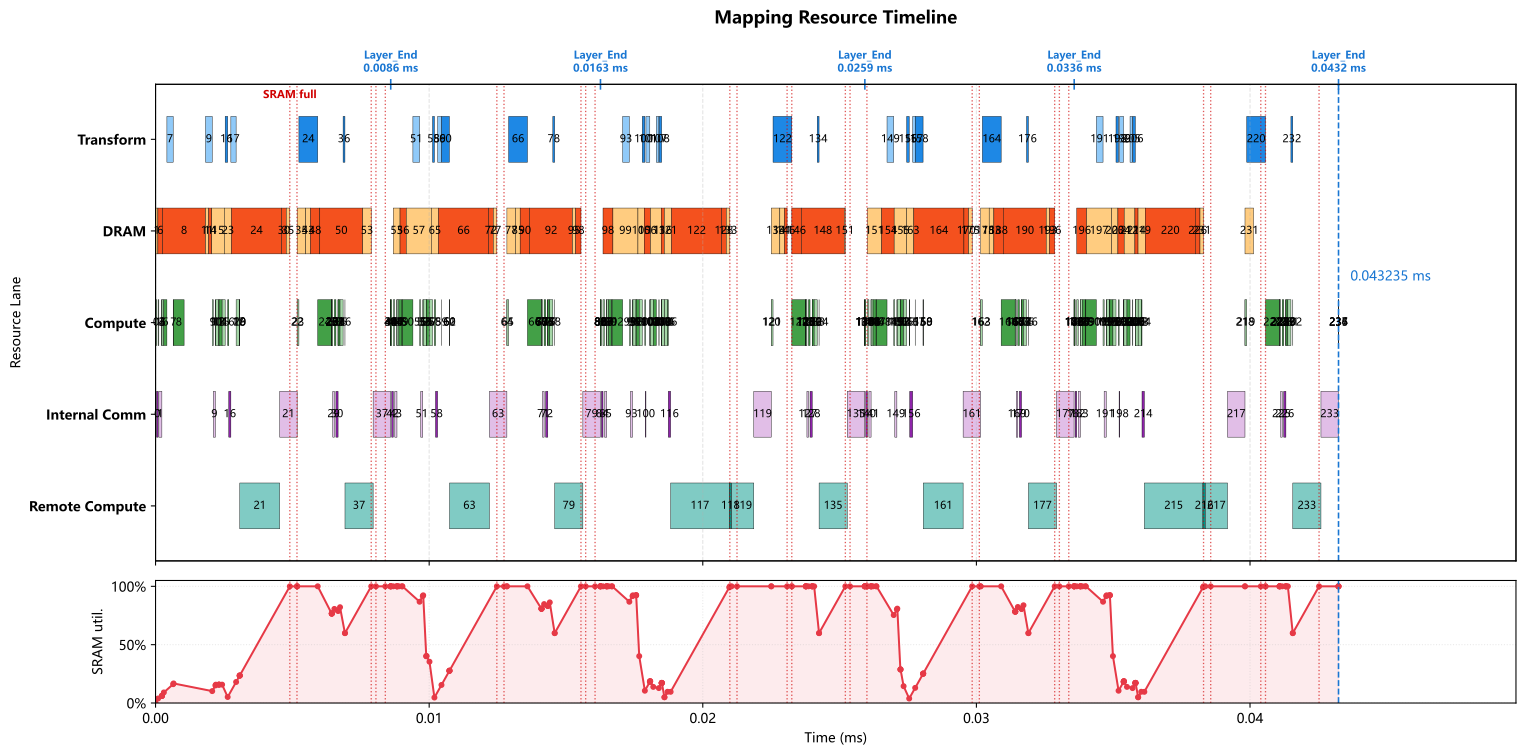

The data file committed next to this chart (first rows):
op_index, op_name, op_type, cores, num_cores, partition, input_tensors, output_tensor, transform_ms, compute_ms, local_dram_ms, local_sram_ms, max_weight_capacity_per_core_bytes, max_kv_capacity_per_core_bytes, max_io_capacity_per_core_bytes, cumulative_weight_capacity_per_core_byte…, cumulative_kv_capacity_per_core_bytes, max_io_capacity_per_core_so_far_bytes, internal_comm_ms, op_latency_ms, step_latency_ms, compute_start_time_ms, prefetch_window_ms, prefetch_dram_hidden_ms
0, 0_ATTN_x_rsqrt, RMSNORM, 0-7, 8, hidden_split, residual=<missing>, ATTN_x_rsqrt=hidden@0-7, 0.000000000, 0.000035, 0.000000000, 0.000000000, 0.0, 0.0, 7168, 0.0, 0.0, 7168, 0.00005753, 0.00009253, 0.00009253, 0.000000000, 0.000000000, 0.000000000
1, 0_ATTN_hc_fn_linear, GEMM, 0-31, 32, input_split, residual=<missing>, ATTN_F=replicated@0-31, 0.000000000, 0.000028, 0.00008581, 0.000000000, 21504, 0.0, 920.0, 21504, 0.0, 7168, 0.0001108, 0.0001388, 0.0001388, 0.00009253, 0.00009253, 0.00008581
2, 0_ATTN_F_rsqrt, ELEMENTWISE, 0, 1, hidden_split, ATTN_F=replicated@0-31; ATTN_x_rsqrt=hid…, ATTN_pre_post_comb=hidden@0, 0.000000000, 0.000000500, 0.000000000, 0.000000000, 0.0, 0.0, 48.0, 21504, 0.0, 7168, 0.000000000, 0.000000500, 0.000000500, 0.0002313, 0.0001455, 0.000000000
3, 0_ATTN_pre_x, ELEMENTWISE, 0-127, 128, hidden_split, previous=hidden@0, chain_output=hidden@0-127, 0.000000000, 0.000000500, 0.000000000, 0.000000000, 0.0, 0.0, 448.0, 21504, 0.0, 7168, 0.000000000, 0.000000500, 0.000000500, 0.0002318, 0.000146, 0.000000000
4, 0_ATTN_pre_x_reducesum, REDUCE_SUM, 0-127, 128, hidden_split, previous=hidden@0-127, chain_output=hidden@0-127, 0.000000000, 0.000000500, 0.000000000, 0.000000000, 0.0, 0.0, 280.0, 21504, 0.0, 7168, 0.000000000, 0.000000500, 0.000000500, 0.0002323, 0.0001465, 0.000000000
5, 0_ATTN_attn_norm, RMSNORM, 0, 1, hidden_split, previous=hidden@0-127, attn_norm_output=hidden@0, 0.000000000, 0.00007, 0.000000000, 0.000000000, 0.0, 0.0, 14336, 21504, 0.0, 14336, 0.000000000, 0.00007, 0.00007, 0.0002328, 0.000147, 0.000000000
6, 0_q_a_linear, GEMM, 0-255, 256, output_split, attn_norm_output=hidden@0, chain_output=q_lora_rank@0-255, 0.000000000, 0.000112, 0.0001716, 0.000000000, 43008, 0.0, 7174, 64512, 0.0, 14336, 0.000000000, 0.000112, 0.000112, 0.0003028, 0.000217, 0.0001716
7, 0_q_norm, RMSNORM, 0, 1, replicated_hidden, previous=q_lora_rank@0-255, q_lora_normed=replicated@0, 0.0002295, 0.000015, 0.000000000, 0.000000000, 0.0, 0.0, 3072, 64512, 0.0, 14336, 0.000000000, 0.000015, 0.0002445, 0.0006443, 0.0003869, 0.000000000
8, 0_q_b_linear, GEMM, 0-255, 256, output_split, q_lora_normed=replicated@0, chain_output=heads*head_dim@0-255, 0.000000000, 0.000384, 0.001569, 0.000000000, 393216, 0.0, 1792, 457728, 0.0, 14336, 0.000000000, 0.001167, 0.001167, 0.0006593, 0.0004019, 0.0004019
9, 0_qb_rnorm, RMSNORM, 0-15, 16, hidden_split, previous=heads*head_dim@0-255, query_heads_normed=heads*head_dim@0-15, 0.0002445, 0.00004, 0.000000000, 0.000000000, 0.0, 0.0, 8192, 457728, 0.0, 14336, 0.00007603, 0.000116, 0.0003605, 0.002071, 0.0002445, 0.000000000
10, 0_q_rope, ELEMENTWISE, 0, 1, heads*head_dim_split, query_heads_normed=heads*head_dim@0-15, chain_output=heads*head_dim@0, 0.000000000, 0.000016, 0.000000000, 0.000000000, 0.0, 0.0, 16384, 457728, 0.0, 16384, 0.000000000, 0.000016, 0.000016, 0.002187, 0.0003605, 0.000000000
11, 0_kv_linear, GEMM, 0-127, 128, output_split, attn_norm_output=hidden@0, chain_output=head_dim@0-127, 0.000000000, 0.000112, 0.0001144, 0.000000000, 28672, 0.0, 7172, 486400, 0.0, 16384, 0.000000000, 0.000112, 0.000112, 0.002203, 0.0003765, 0.0001144
12, 0_kv_norm, RMSNORM, 0, 1, hidden_split, previous=head_dim@0-127, window_kv_normed=head_dim@0, 0.000000000, 0.000005000, 0.000000000, 0.000000000, 0.0, 0.0, 1024, 486400, 0.0, 16384, 0.000000000, 0.000005000, 0.000005000, 0.002315, 0.0003741, 0.000000000
13, 0_kv_rope, ELEMENTWISE, 0, 1, batch_split, window_kv_normed=head_dim@0, chain_output=batch_size@0, 0.000000000, 0.000000500, 0.000000000, 0.000000000, 0.0, 0.0, 128.0, 486400, 0.0, 16384, 0.000000000, 0.000000500, 0.000000500, 0.00232, 0.0003791, 0.000000000
14, 0_hca_compressor_wkv, GEMM, 0-255, 256, output_split, attn_norm_output=hidden@0, hca_compressor_kv=hca_compressor_project…, 0.000000000, 0.000112, 0.0001144, 0.000000000, 28672, 0.0, 14340, 515072, 0.0, 16384, 0.000000000, 0.000112, 0.000112, 0.002321, 0.0003796, 0.0001144
15, 0_hca_compressor_wgate, GEMM, 0-63, 64, output_split, attn_norm_output=hidden@0, hca_compressor_gate=hca_compressor_proje…, 0.000000000, 0.000112, 0.0004577, 0.000000000, 114688, 0.0, 14352, 629760, 0.0, 16384, 0.000000000, 0.000112, 0.000112, 0.002433, 0.0003772, 0.0003772
16, 0_hca_compressor_score_softmax, SOFTMAX, 0-15, 16, hca_compressor_window_split, hca_compressor_gate=hca_compressor_proje…, hca_compressor_scores=hca_compressor_win…, 0.000092, 0.00004, 0.000000000, 0.000000000, 0.0, 0.0, 16384, 629760, 0.0, 16384, 0.00007607, 0.0001161, 0.0002081, 0.002637, 0.0001236, 0.000000000
17, 0_hca_compressor_kv_mul_score, ELEMENTWISE, 0, 1, hca_compressor_window_split, hca_compressor_kv=hca_compressor_project…, hca_compressor_weighted_kv=hca_compresso…, 0.000192, 0.000128, 0.000000000, 0.000000000, 0.0, 0.0, 262144, 629760, 0.0, 262144, 0.000000000, 0.000128, 0.00032, 0.002945, 0.0004316, 0.000000000
18, 0_hca_compressor_kv_reducesum, REDUCE_SUM, 0-127, 128, hca_compressor_head_dim_split, hca_compressor_weighted_kv=hca_compresso…, hca_compressor_pooled_kv=hca_compressor_…, 0.000000000, 0.000001000, 0.000000000, 0.000000000, 0.0, 0.0, 1032, 629760, 0.0, 262144, 0.000000000, 0.000001000, 0.000001000, 0.003073, 0.0005596, 0.000000000
19, 0_hca_compressor_kv_rmsnorm, RMSNORM, 0, 1, hidden_split, hca_compressor_pooled_kv=hca_compressor_…, hca_compressor_kv_normed=hca_compressor_…, 0.000000000, 0.000005000, 0.000000000, 0.000000000, 0.0, 0.0, 2048, 629760, 0.0, 262144, 0.000000000, 0.000005000, 0.000005000, 0.003074, 0.0005606, 0.000000000
20, 0_hca_compressor_kv_rope, ELEMENTWISE, 0, 1, batch_split, hca_compressor_kv_normed=hca_compressor_…, compressed_kv_cache=batch_size@0, 0.000000000, 0.000000500, 0.000000000, 0.000000000, 0.0, 0.0, 2048, 629760, 0.0, 262144, 0.000000000, 0.000000500, 0.000000500, 0.003079, 0.0005656, 0.000000000
21, 0_DV_FA_flash_attn, REMOTE, 0-255, 256, manual, previous=batch_size@0, core_attn_output=replicated@0-255, 0.000000000, 0.001457, 0.000000000, 0.000000000, 0.0, 0.0, 0.0, 629760, 0.0, 262144, 0.000639, 0.002096, 0.002096, 0.003079, 0.0005661, 0.000000000
22, 0_inverse_rope, ELEMENTWISE, 0-31, 32, hidden_split, core_attn_output=replicated@0-255, chain_output=hidden@0-31, 0.000000000, 0.000000500, 0.000000000, 0.000000000, 0.0, 0.0, 512.0, 629760, 0.0, 262144, 0.000000000, 0.000000500, 0.000000500, 0.005175, 0.002394, 0.000000000
23, 0_wo_a_linear, GEMM, 0-255, 256, 2d_batch_output:4x64, core_attn_output=replicated@0-255, chain_output=2d:batch_size,o_lora_rank@0…, 0.000000000, 0.000064, 0.0002615, 0.000000000, 65536, 0.0, 16448, 695296, 0.0, 262144, 0.000000000, 0.000064, 0.000064, 0.005176, 0.002394, 0.0002615
24, 0_wo_b_linear, GEMM, 0-255, 256, output_split, previous=2d:batch_size,o_lora_rank@0-255, o_b_proj_attnout=hidden@0-255, 0.000687, 0.000512, 0.001831, 0.000000000, 458752, 0.0, 16412, 1154048, 0.0, 262144, 0.000000000, 0.000512, 0.001199, 0.005927, 0.002394, 0.001831
25, 0_ATTN_post_attnout, ELEMENTWISE, 0-255, 256, hidden_split, o_b_proj_attnout=hidden@0-255; ATTN_pre_…, chain_output=hidden@0-255, 0.000000000, 0.000000500, 0.000000000, 0.000000000, 0.0, 0.0, 224.0, 1154048, 0.0, 262144, 0.000000000, 0.000000500, 0.000000500, 0.006439, 0.001833, 0.000000000
26, 0_ATTN_comb_residual, ELEMENTWISE, 0-127, 128, hidden_split, ATTN_pre_post_comb=hidden@0; residual=<m…, ATTN_comb_residual=hidden@0-127, 0.000000000, 0.000002000, 0.000000000, 0.000000000, 0.0, 0.0, 1792, 1154048, 0.0, 262144, 0.000000000, 0.000002000, 0.000002000, 0.006439, 0.001834, 0.000000000
27, 0_ATTN_comb_residual_reducesum, REDUCE_SUM, 0-127, 128, hidden_split, previous=hidden@0-127, ATTN_comb_residual_reducesum=hidden@0-12…, 0.000000000, 0.000001500, 0.000000000, 0.000000000, 0.0, 0.0, 1120, 1154048, 0.0, 262144, 0.000000000, 0.000001500, 0.000001500, 0.006441, 0.001836, 0.000000000
28, 0_ATTN_add, ELEMENTWISE, 0-127, 128, hidden_split, ATTN_comb_residual_reducesum=hidden@0-12…, residual=hidden@0-127, 0.000000000, 0.000000500, 0.000000000, 0.000000000, 0.0, 0.0, 448.0, 1154048, 0.0, 262144, 0.000000000, 0.000000500, 0.000000500, 0.006443, 0.001837, 0.000000000
29, 0_FFN_x_rsqrt, RMSNORM, 0-7, 8, hidden_split, residual=hidden@0-127, FFN_x_rsqrt=hidden@0-7, 0.000000000, 0.000035, 0.000000000, 0.000000000, 0.0, 0.0, 7168, 1154048, 0.0, 262144, 0.00005753, 0.00009253, 0.00009253, 0.006443, 0.001838, 0.000000000
30, 0_FFN_hc_fn_linear, GEMM, 0-15, 16, input_split, residual=hidden@0-127, FFN_F=replicated@0-15, 0.000000000, 0.000056, 0.0001716, 0.000000000, 43008, 0.0, 1816, 1197056, 0.0, 262144, 0.00007921, 0.0001352, 0.0001352, 0.006536, 0.001931, 0.0001716
31, 0_FFN_F_rsqrt, ELEMENTWISE, 0, 1, hidden_split, FFN_F=replicated@0-15; FFN_x_rsqrt=hidde…, FFN_pre_post_comb=hidden@0, 0.000000000, 0.000000500, 0.000000000, 0.000000000, 0.0, 0.0, 48.0, 1197056, 0.0, 262144, 0.000000000, 0.000000500, 0.000000500, 0.006671, 0.001894, 0.000000000
32, 0_FFN_pre_x, ELEMENTWISE, 0-127, 128, hidden_split, previous=hidden@0, chain_output=hidden@0-127, 0.000000000, 0.000000500, 0.000000000, 0.000000000, 0.0, 0.0, 448.0, 1197056, 0.0, 262144, 0.000000000, 0.000000500, 0.000000500, 0.006671, 0.001895, 0.000000000
33, 0_FFN_pre_x_reducesum, REDUCE_SUM, 0-127, 128, hidden_split, previous=hidden@0-127, chain_output=hidden@0-127, 0.000000000, 0.000000500, 0.000000000, 0.000000000, 0.0, 0.0, 280.0, 1197056, 0.0, 262144, 0.000000000, 0.000000500, 0.000000500, 0.006672, 0.001895, 0.000000000
34, 0_FFN_ffn_norm, RMSNORM, 0, 1, hidden_split, previous=hidden@0-127, ffn_norm_output=hidden@0, 0.000000000, 0.00007, 0.000000000, 0.000000000, 0.0, 0.0, 14336, 1197056, 0.0, 262144, 0.000000000, 0.00007, 0.00007, 0.006672, 0.001896, 0.000000000
35, 0_gate_linear, GEMM, 0-31, 32, output_split, ffn_norm_output=hidden@0, routing_scores=num_experts@0-31, 0.000000000, 0.000112, 0.0004432, 0.000000000, 86016, 0.0, 7180, 1283072, 0.0, 262144, 0.000000000, 0.000112, 0.000112, 0.006742, 0.001966, 0.0004432
36, 0_gate_topk, TOPK, 0, 1, batch_split, routing_scores=num_experts@0-31, routing_topk=batch_size@0, 0.000067, 0.000002000, 0.000000000, 0.000000000, 0.0, 0.0, 414.0, 1283072, 0.0, 262144, 0.000000000, 0.000002000, 0.000069, 0.006921, 0.001433, 0.000000000
37, 0_LPU_FFN, REMOTE, 0-255, 256, manual, ffn_norm_output=hidden@0; routing_topk=b…, FFN_out=replicated@0-255, 0.000000000, 0.001028, 0.000000000, 0.000000000, 0.0, 0.0, 0.0, 1283072, 0.0, 262144, 0.000639, 0.001667, 0.001667, 0.006923, 0.001435, 0.000000000
38, 0_FFN_post_attnout, ELEMENTWISE, 0-127, 128, hidden_split, FFN_out=replicated@0-255; FFN_pre_post_c…, chain_output=hidden@0-127, 0.000000000, 0.000000500, 0.000000000, 0.000000000, 0.0, 0.0, 448.0, 1283072, 0.0, 262144, 0.000000000, 0.000000500, 0.000000500, 0.008591, 0.002394, 0.000000000
39, 0_FFN_comb_residual, ELEMENTWISE, 0-127, 128, hidden_split, FFN_pre_post_comb=hidden@0; residual=hid…, FFN_comb_residual=hidden@0-127, 0.000000000, 0.000002000, 0.000000000, 0.000000000, 0.0, 0.0, 1792, 1283072, 0.0, 262144, 0.000000000, 0.000002000, 0.000002000, 0.008591, 0.002394, 0.000000000
40, 0_FFN_comb_residual_reducesum, REDUCE_SUM, 0-127, 128, hidden_split, previous=hidden@0-127, FFN_comb_residual_reducesum=hidden@0-127, 0.000000000, 0.000001500, 0.000000000, 0.000000000, 0.0, 0.0, 1120, 1283072, 0.0, 262144, 0.000000000, 0.000001500, 0.000001500, 0.008593, 0.002394, 0.000000000
41, 0_FFN_add_layer_END, ELEMENTWISE, 0-127, 128, hidden_split, FFN_comb_residual_reducesum=hidden@0-127…, residual=hidden@0-127, 0.000000000, 0.000000500, 0.000000000, 0.000000000, 0.0, 0.0, 448.0, 1283072, 0.0, 262144, 0.000000000, 0.000000500, 0.000000500, 0.008595, 0.002394, 0.000000000
42, 1_ATTN_x_rsqrt, RMSNORM, 0-7, 8, hidden_split, residual=hidden@0-127, ATTN_x_rsqrt=hidden@0-7, 0.000000000, 0.000035, 0.000000000, 0.000000000, 0.0, 0.0, 7168, 1283072, 0.0, 262144, 0.00005753, 0.00009253, 0.00009253, 0.008595, 0.002394, 0.000000000
43, 1_ATTN_hc_fn_linear, GEMM, 0-15, 16, input_split, residual=hidden@0-127, ATTN_F=replicated@0-15, 0.000000000, 0.000056, 0.0001716, 0.000000000, 43008, 0.0, 1816, 1326080, 0.0, 262144, 0.00007921, 0.0001352, 0.0001352, 0.008688, 0.002394, 0.0001716
44, 1_ATTN_F_rsqrt, ELEMENTWISE, 0, 1, hidden_split, ATTN_F=replicated@0-15; ATTN_x_rsqrt=hid…, ATTN_pre_post_comb=hidden@0, 0.000000000, 0.000000500, 0.000000000, 0.000000000, 0.0, 0.0, 48.0, 1326080, 0.0, 262144, 0.000000000, 0.000000500, 0.000000500, 0.008823, 0.002394, 0.000000000
45, 1_ATTN_pre_x, ELEMENTWISE, 0-127, 128, hidden_split, previous=hidden@0, chain_output=hidden@0-127, 0.000000000, 0.000000500, 0.000000000, 0.000000000, 0.0, 0.0, 448.0, 1326080, 0.0, 262144, 0.000000000, 0.000000500, 0.000000500, 0.008824, 0.002394, 0.000000000
46, 1_ATTN_pre_x_reducesum, REDUCE_SUM, 0-127, 128, hidden_split, previous=hidden@0-127, chain_output=hidden@0-127, 0.000000000, 0.000000500, 0.000000000, 0.000000000, 0.0, 0.0, 280.0, 1326080, 0.0, 262144, 0.000000000, 0.000000500, 0.000000500, 0.008824, 0.002394, 0.000000000
47, 1_ATTN_attn_norm, RMSNORM, 0, 1, hidden_split, previous=hidden@0-127, attn_norm_output=hidden@0, 0.000000000, 0.00007, 0.000000000, 0.000000000, 0.0, 0.0, 14336, 1326080, 0.0, 262144, 0.000000000, 0.00007, 0.00007, 0.008825, 0.002394, 0.000000000
48, 1_q_a_linear, GEMM, 0-127, 128, output_split, attn_norm_output=hidden@0, chain_output=q_lora_rank@0-127, 0.000000000, 0.000112, 0.0003432, 0.000000000, 86016, 0.0, 7180, 1412096, 0.0, 262144, 0.000000000, 0.000112, 0.000112, 0.008895, 0.002394, 0.0003432
49, 1_q_norm, RMSNORM, 0, 1, hidden_split, previous=q_lora_rank@0-127, q_lora_normed=q_lora_rank@0, 0.000000000, 0.000015, 0.000000000, 0.000000000, 0.0, 0.0, 3072, 1412096, 0.0, 262144, 0.000000000, 0.000015, 0.000015, 0.009007, 0.002394, 0.000000000
50, 1_q_b_linear, GEMM, 0-255, 256, output_split, q_lora_normed=q_lora_rank@0, chain_output=heads*head_dim@0-255, 0.000000000, 0.000384, 0.001569, 0.000000000, 393216, 0.0, 1792, 1805312, 0.0, 262144, 0.000000000, 0.000384, 0.000384, 0.009022, 0.002394, 0.001569
51, 1_qb_rnorm, RMSNORM, 0-15, 16, hidden_split, previous=heads*head_dim@0-255, query_heads_normed=heads*head_dim@0-15, 0.0002445, 0.00004, 0.000000000, 0.000000000, 0.0, 0.0, 8192, 1805312, 0.0, 262144, 0.00007603, 0.000116, 0.0003605, 0.00965, 0.002078, 0.000000000
52, 1_q_rope, ELEMENTWISE, 0, 1, heads*head_dim_split, query_heads_normed=heads*head_dim@0-15, chain_output=heads*head_dim@0, 0.000000000, 0.000016, 0.000000000, 0.000000000, 0.0, 0.0, 16384, 1805312, 0.0, 262144, 0.000000000, 0.000016, 0.000016, 0.009766, 0.002194, 0.000000000
53, 1_kv_linear, GEMM, 0-31, 32, output_split, attn_norm_output=hidden@0, chain_output=head_dim@0-31, 0.000000000, 0.000112, 0.0005577, 0.000000000, 114688, 0.0, 7184, 1920000, 0.0, 262144, 0.000000000, 0.000112, 0.000112, 0.009782, 0.00221, 0.0005577
54, 1_kv_norm, RMSNORM, 0, 1, hidden_split, previous=head_dim@0-31, window_kv_normed=head_dim@0, 0.000000000, 0.000005000, 0.000000000, 0.000000000, 0.0, 0.0, 1024, 1920000, 0.0, 262144, 0.000000000, 0.000005000, 0.000005000, 0.009894, 0.0009589, 0.000000000
55, 1_kv_rope, ELEMENTWISE, 0, 1, batch_split, window_kv_normed=head_dim@0, chain_output=batch_size@0, 0.000000000, 0.000000500, 0.000000000, 0.000000000, 0.0, 0.0, 128.0, 1920000, 0.0, 262144, 0.000000000, 0.000000500, 0.000000500, 0.009899, 0.0009639, 0.000000000
56, 1_hca_compressor_wkv, GEMM, 0-127, 128, output_split, attn_norm_output=hidden@0, hca_compressor_kv=hca_compressor_project…, 0.000000000, 0.000112, 0.0002288, 0.000000000, 57344, 0.0, 14344, 1977344, 0.0, 262144, 0.000000000, 0.000112, 0.000112, 0.0099, 0.0009644, 0.0002288
57, 1_hca_compressor_wgate, GEMM, 0-31, 32, output_split, attn_norm_output=hidden@0, hca_compressor_gate=hca_compressor_proje…, 0.000000000, 0.000112, 0.0009153, 0.000000000, 229376, 0.0, 14368, 2206720, 0.0, 262144, 0.000000000, 0.000112, 0.000112, 0.01001, 0.0008476, 0.0008476
58, 1_hca_compressor_score_softmax, SOFTMAX, 0-15, 16, hca_compressor_window_split, hca_compressor_gate=hca_compressor_proje…, hca_compressor_scores=hca_compressor_win…, 0.00006825, 0.00004, 0.000000000, 0.000000000, 0.0, 0.0, 16384, 2206720, 0.0, 262144, 0.00007607, 0.0001161, 0.0001843, 0.01019, 0.0001125, 0.000000000
59, 1_hca_compressor_kv_mul_score, ELEMENTWISE, 0-63, 64, hca_compressor_window_split, hca_compressor_kv=hca_compressor_project…, hca_compressor_weighted_kv=hca_compresso…, 0.000142, 0.000002000, 0.000000000, 0.000000000, 0.0, 0.0, 4096, 2206720, 0.0, 262144, 0.000000000, 0.000002000, 0.000144, 0.01045, 0.0003706, 0.000000000
... 178 more rows
